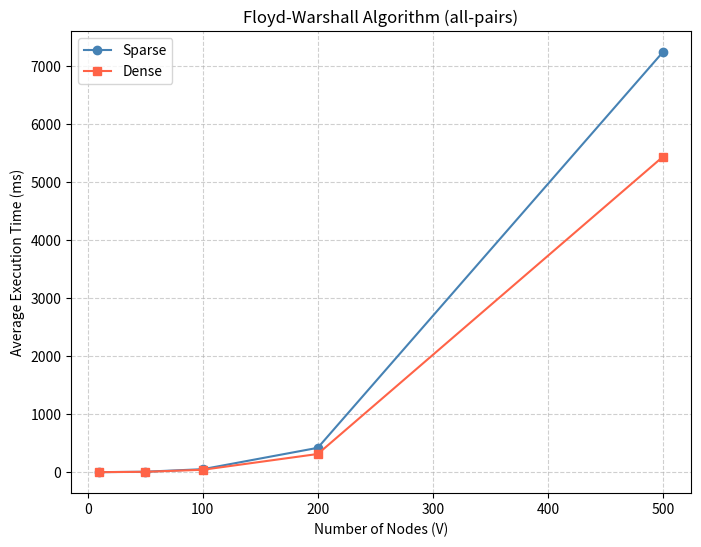

Recreate this plot in Python.
import copy
import matplotlib.pyplot as plt


def floyd_warshall(matrix):
    n = len(matrix)
    dist = copy.deepcopy(matrix)

    for k in range(n):
        for i in range(n):
            for j in range(n):
                if dist[i][k] + dist[k][j] < dist[i][j]:
                    dist[i][j] = dist[i][k] + dist[k][j]
    return dist


def has_negative_cycle(dist):
    for i in range(len(dist)):
        if dist[i][i] < 0:
            return True
    return False


def print_performance_table(data):
    header = f"{'Nodes':<8} {'D-Sparse(ms)':<16} {'D-Dense(ms)':<16} {'FW-Sparse(ms)':<18} {'FW-Dense(ms)':<15}"
    print("=" * len(header))
    print(header)
    print("-" * len(header))

    for row in data:
        nodes, ds, dd, fws, fwd = row
        print(f"{nodes:<8} {ds:<16.4f} {dd:<16.4f} {fws:<18.4f} {fwd:<15.4f}")


results_data = [
    (10, 0.0073, 0.0081, 0.0888, 0.0697),
    (50, 0.0214, 0.1353, 7.6318, 6.0200),
    (100, 0.0498, 0.4465, 51.2191, 41.1693),
    (200, 0.1059, 1.9434, 419.1561, 313.0293),
    (500, 0.2846, 10.3136, 7232.1616, 5430.2508),
]

print_performance_table(results_data)

nodes = [10, 50, 100, 200, 500]
fw_sparse = [0.0888, 7.6318, 51.2191, 419.1561, 7232.1616]
fw_dense = [0.0697, 6.0200, 41.1693, 313.0293, 5430.2508]

plt.figure(figsize=(8, 6))

plt.plot(nodes, fw_sparse, marker="o", label="Sparse", color="steelblue")
plt.plot(nodes, fw_dense, marker="s", label="Dense", color="tomato")

plt.title("Floyd-Warshall Algorithm (all-pairs)")
plt.xlabel("Number of Nodes (V)")
plt.ylabel("Average Execution Time (ms)")

plt.grid(True, linestyle="--", alpha=0.6)
plt.legend()

plt.show()
